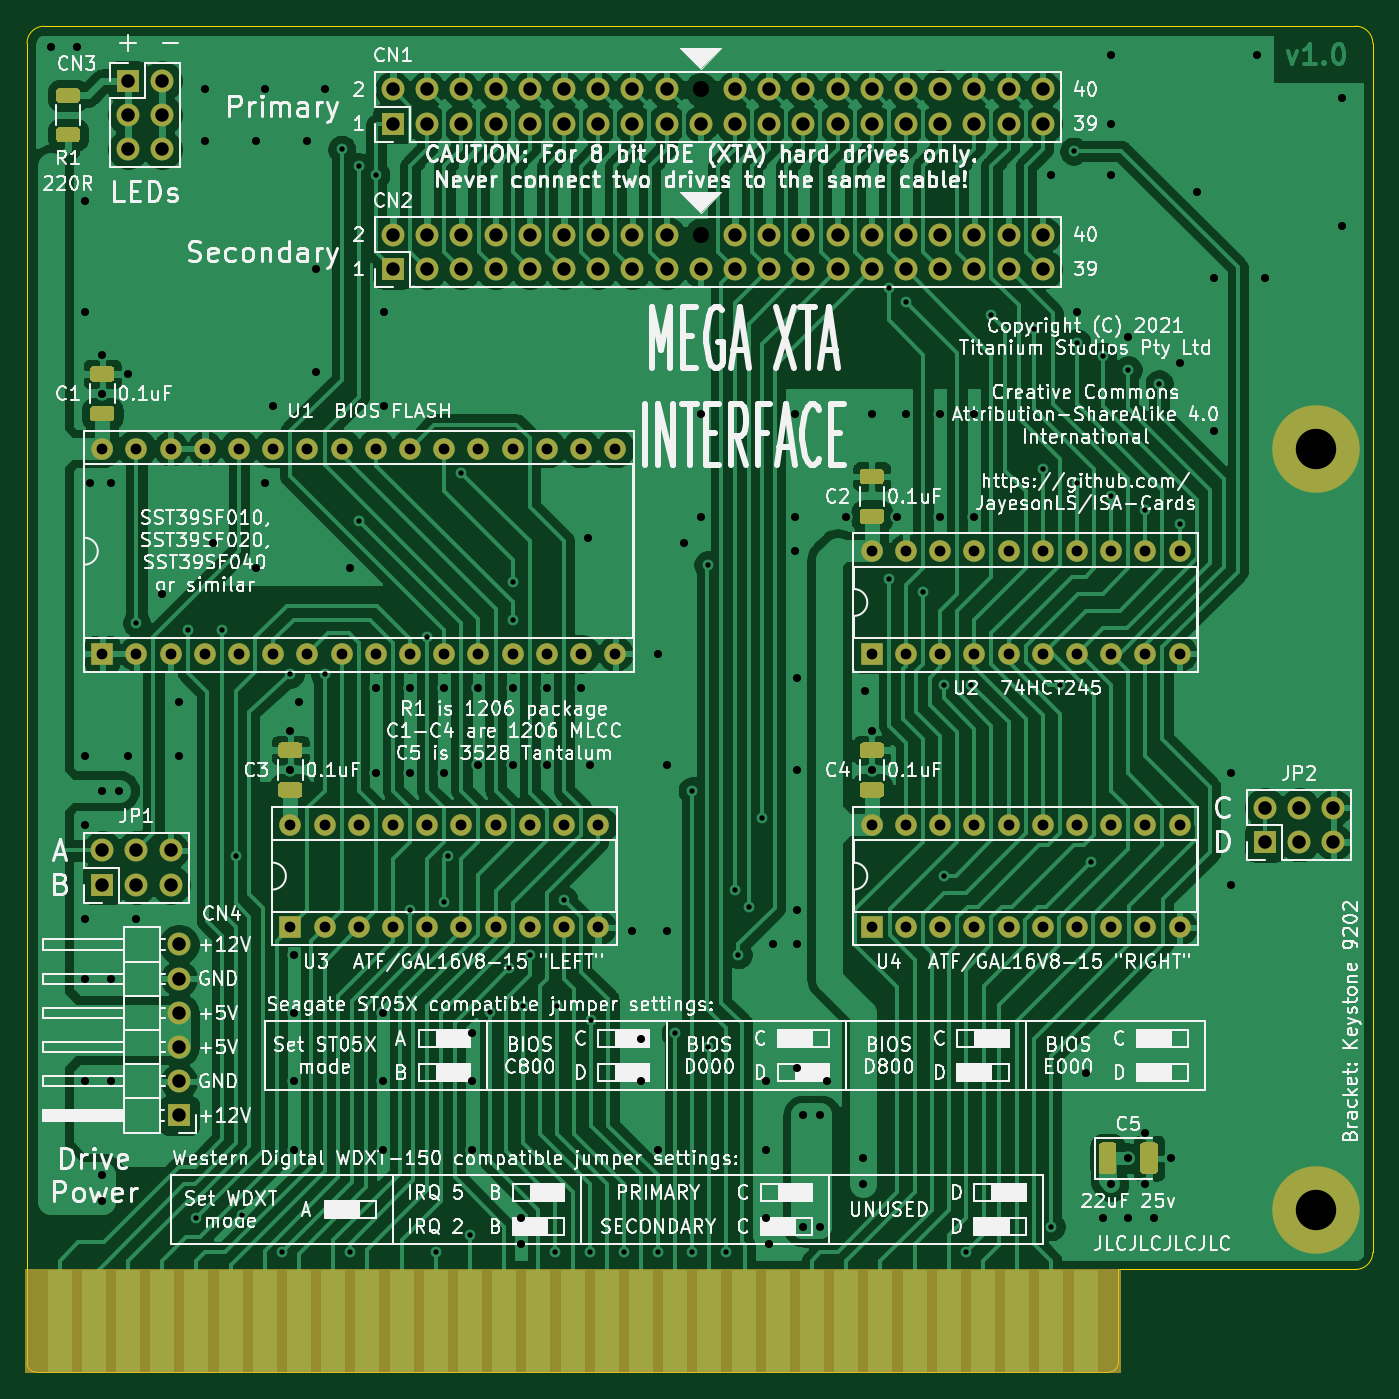
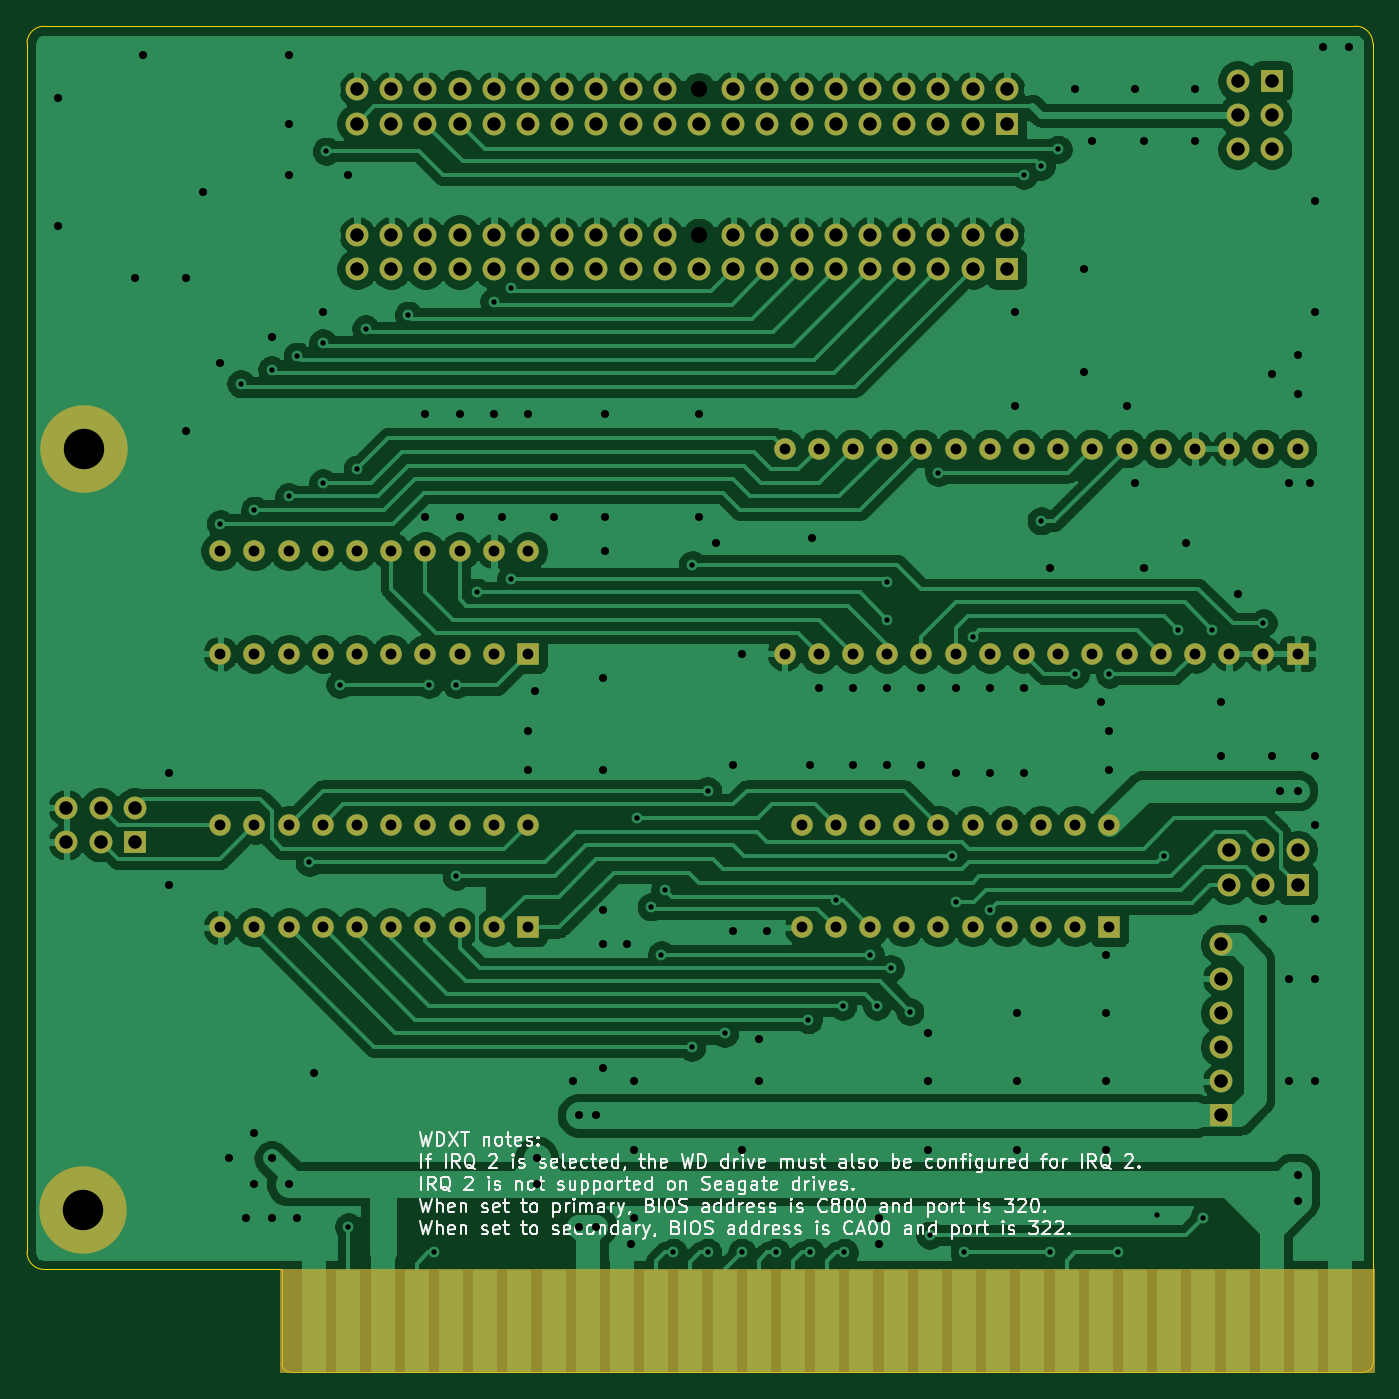
Circuit board: 8 layer files. Board 99.9 x 99.9 mm.
- bottom_copper: XTA-Interface-B_Cu.gbl (224960 bytes)
- bottom_mask: XTA-Interface-B_Mask.gbs (7024 bytes)
- bottom_silk: XTA-Interface-B_SilkS.gbo (60757 bytes)
- outline: XTA-Interface-Edge_Cuts.gm1 (1176 bytes)
- top_copper: XTA-Interface-F_Cu.gtl (264741 bytes)
- top_mask: XTA-Interface-F_Mask.gts (11192 bytes)
- top_silk: XTA-Interface-F_SilkS.gto (222218 bytes)
- drill: XTA-Interface.drl (6878 bytes)

=== bottom_copper: XTA-Interface-B_Cu.gbl (224960 bytes, source omitted) ===
=== bottom_mask: XTA-Interface-B_Mask.gbs (7024 bytes, source omitted) ===
=== bottom_silk: XTA-Interface-B_SilkS.gbo (60757 bytes, source omitted) ===
=== outline: XTA-Interface-Edge_Cuts.gm1 ===
%TF.GenerationSoftware,KiCad,Pcbnew,(5.1.9)-1*%
%TF.CreationDate,2021-09-14T13:38:25+08:00*%
%TF.ProjectId,XTA-Interface,5854412d-496e-4746-9572-666163652e6b,rev?*%
%TF.SameCoordinates,Original*%
%TF.FileFunction,Profile,NP*%
%FSLAX46Y46*%
G04 Gerber Fmt 4.6, Leading zero omitted, Abs format (unit mm)*
G04 Created by KiCad (PCBNEW (5.1.9)-1) date 2021-09-14 13:38:25*
%MOMM*%
%LPD*%
G01*
G04 APERTURE LIST*
%TA.AperFunction,Profile*%
%ADD10C,0.050000*%
%TD*%
G04 APERTURE END LIST*
D10*
X196596000Y-43561000D02*
X196596000Y-133350000D01*
X96647000Y-43561000D02*
X96647000Y-141605000D01*
X97282000Y-142240000D02*
X177038000Y-142240000D01*
X177673000Y-134620000D02*
X195326000Y-134620000D01*
X195326000Y-42291000D02*
X97917000Y-42291000D01*
X195326000Y-42291000D02*
G75*
G02*
X196596000Y-43561000I0J-1270000D01*
G01*
X196596000Y-133350000D02*
G75*
G02*
X195326000Y-134620000I-1270000J0D01*
G01*
X177673000Y-141605000D02*
X177673000Y-134620000D01*
X96647000Y-43561000D02*
G75*
G02*
X97917000Y-42291000I1270000J0D01*
G01*
X177673000Y-141605000D02*
G75*
G02*
X177038000Y-142240000I-635000J0D01*
G01*
X97282000Y-142240000D02*
G75*
G02*
X96647000Y-141605000I0J635000D01*
G01*
M02*

=== top_copper: XTA-Interface-F_Cu.gtl (264741 bytes, source omitted) ===
=== top_mask: XTA-Interface-F_Mask.gts (11192 bytes, source omitted) ===
=== top_silk: XTA-Interface-F_SilkS.gto (222218 bytes, source omitted) ===
=== drill: XTA-Interface.drl (6878 bytes, source omitted) ===
